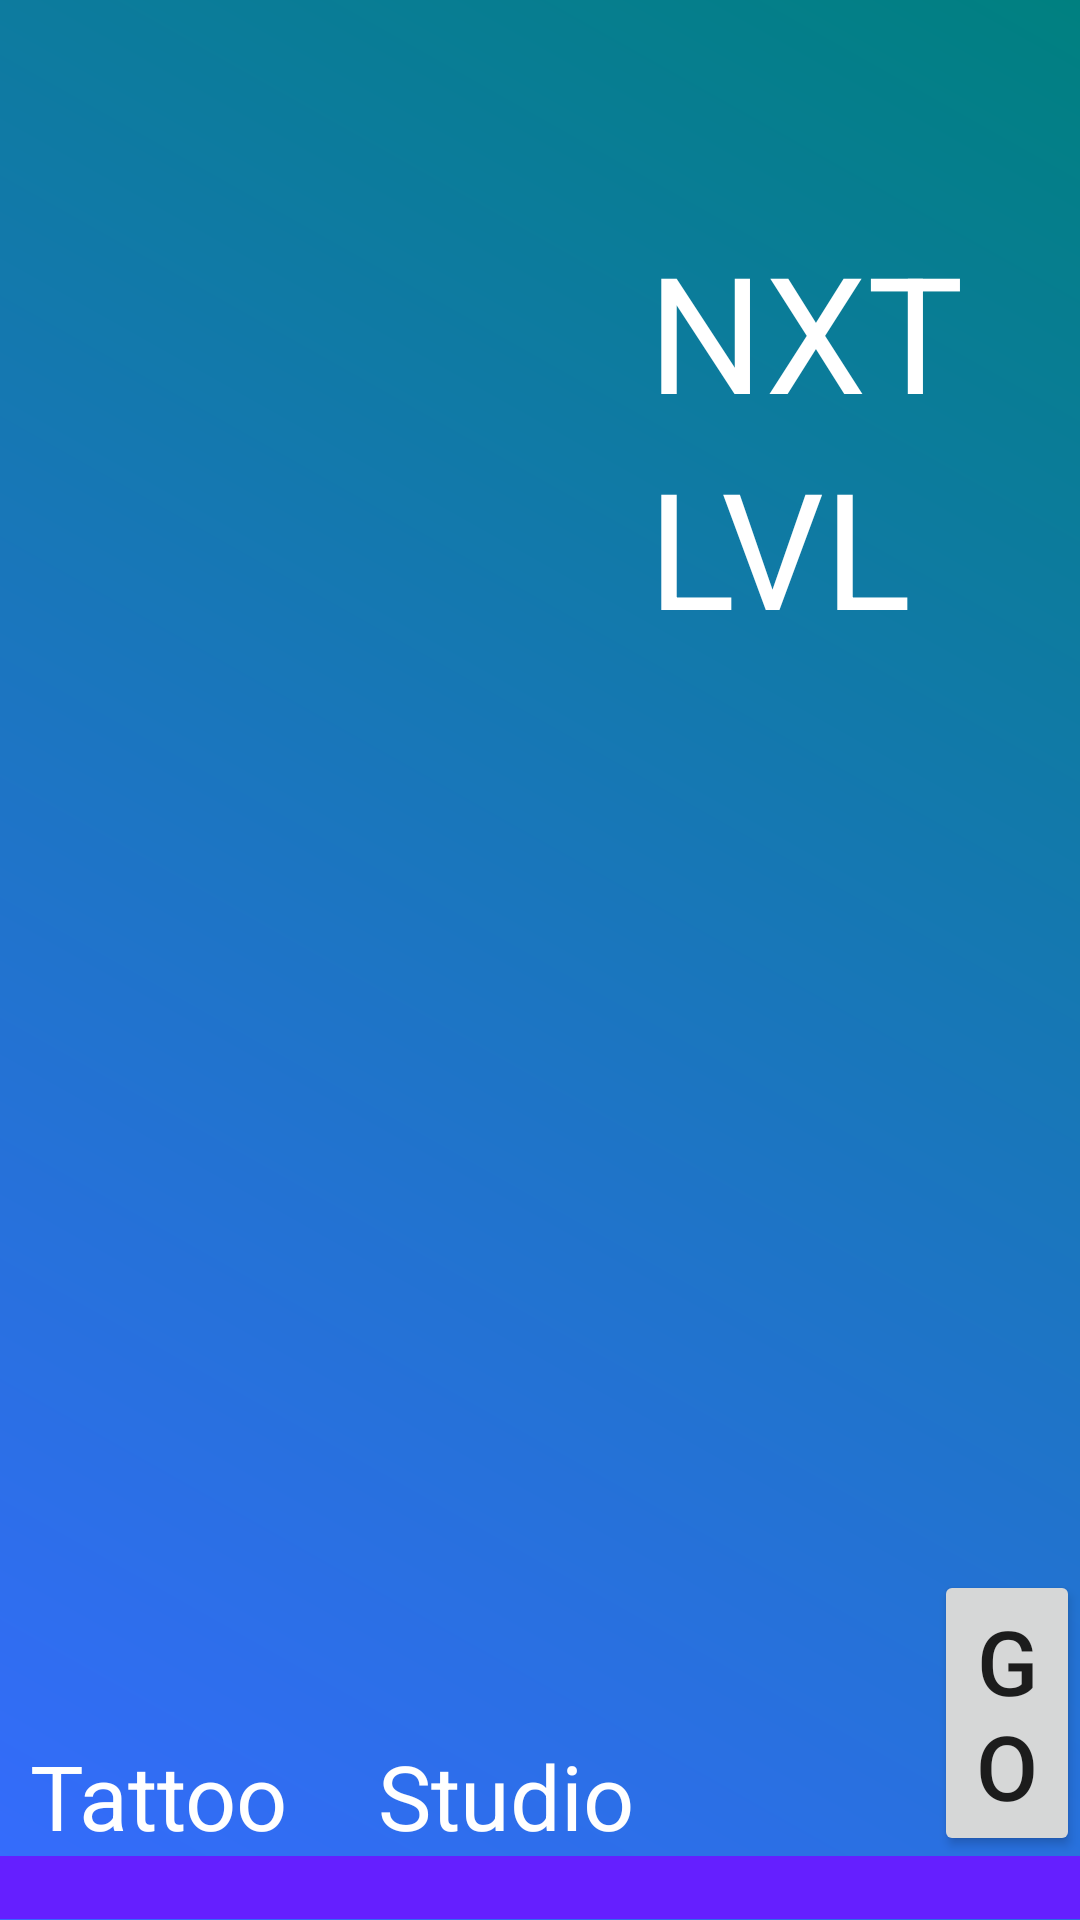

Reconstruct the res/layout file that produces this screen, plus the resources it refers to.
<!-- AndroidManifest.xml: application theme Theme.SplashUI_DBugStation -->
<!-- res/layout/activity_main.xml -->
<?xml version="1.0" encoding="utf-8"?>
<LinearLayout xmlns:android="http://schemas.android.com/apk/res/android"
    xmlns:app="http://schemas.android.com/apk/res-auto"
    xmlns:tools="http://schemas.android.com/tools"
    android:layout_width="match_parent"
    android:layout_height="match_parent"
    android:background="@drawable/gradient"
    android:orientation="vertical"
    android:weightSum="3"
    tools:context=".MainActivity">

    <LinearLayout
        android:layout_width="match_parent"
        android:layout_height="0dp"
        android:layout_weight="1"
        android:orientation="horizontal"

        >

        <include layout="@layout/group2" />

    </LinearLayout>

    <LinearLayout
        android:layout_width="match_parent"
        android:layout_height="0dp"
        android:layout_weight="1.9"
        android:background="@drawable/rectangle"
        android:orientation="horizontal">

        <LinearLayout
            android:layout_width="wrap_content"
            android:layout_height="wrap_content"
            android:layout_gravity="bottom|right"
            android:orientation="horizontal">

            <TextView
                android:id="@+id/tvTattooID"
                android:layout_width="match_parent"
                android:layout_height="wrap_content"
                android:layout_gravity="bottom"
                android:text="@string/tattoo"
                android:textSize="30sp"
                android:layout_marginLeft="10dp"
                android:textColor="#FFFFFF"/>

            <TextView
                android:id="@+id/tvStudioID"
                android:layout_width="match_parent"
                android:layout_height="wrap_content"
                android:layout_gravity="bottom"
                android:layout_marginLeft="30dp"
                android:text="@string/studio"
                android:textColor="#FFFFFF"
                android:textSize="30sp" />

            <Button
                android:id="@+id/btnGoId"
                android:layout_width="wrap_content"
                android:layout_height="wrap_content"
                android:layout_marginLeft="100dp"
                android:text="Go"
                android:textSize="30sp" />


        </LinearLayout>


    </LinearLayout>

    <LinearLayout
        android:layout_width="match_parent"
        android:layout_height="0dp"
        android:layout_weight="0.1"
        android:gravity="center"
        android:orientation="horizontal"
        android:background="#651FFF">
        <include layout="@layout/rectangle_2"/>

    </LinearLayout>

</LinearLayout>
<!-- res/layout/group2.xml (included above) -->
<?xml version="1.0" encoding="utf-8"?>
<LinearLayout xmlns:android="http://schemas.android.com/apk/res/android"
    android:id="@+id/group_2"
    android:layout_width="wrap_content"
    android:layout_height="wrap_content"

    android:layout_alignParentLeft="true"
    android:layout_alignParentTop="true"
    android:layout_marginLeft="216dp"
    android:layout_marginTop="74dp"
    android:background="@drawable/group_2"
    android:orientation="vertical">

    <TextView
        android:id="@+id/nxt"
        android:layout_width="wrap_content"
        android:layout_height="wrap_content"
        android:gravity="top"
        android:text="@string/nxt"
        android:textSize="54sp"
        android:textColor="#FFFFFF"
         />

    <TextView
        android:id="@+id/lvl"
        android:layout_width="wrap_content"
        android:layout_height="wrap_content"
        android:gravity="top"
        android:text="@string/lvl"
        android:textSize="54sp"
        android:textColor="#FFFFFF"
        android:SetletterSpacing="-0.06"
         />

</LinearLayout>
<!-- res/layout/rectangle_2.xml (included above) -->
<?xml version="1.0" encoding="utf-8"?>
<LinearLayout xmlns:android="http://schemas.android.com/apk/res/android"

    android:id="@+id/rectangle_2"
    android:layout_width="134dp"
    android:layout_height="5dp"
    android:layout_alignParentBottom="true"
    android:layout_centerHorizontal="true"
    android:layout_gravity="bottom|center"
    android:layout_marginBottom="9dp"
    android:background="@drawable/rectangle_2"
    android:orientation="horizontal" />
<!-- resources referenced by this layout -->
<resources>
  <!-- drawable gradient (drawable) -->
  <?xml version="1.0" encoding="utf-8"?>
  <shape xmlns:android="http://schemas.android.com/apk/res/android" android:shape="rectangle" >
      <gradient
          android:type="linear"
          android:startColor="#FF366BFF"
          android:endColor="#FF008080"
          android:angle="45"/>
  </shape>
  <!-- drawable group_2 (drawable) -->
  <vector
      xmlns:android="http://schemas.android.com/apk/res/android"
      xmlns:aapt="http://schemas.android.com/aapt"
      android:width="118dp"
      android:height="115dp"
      android:viewportWidth="118"
      android:viewportHeight="115"
      >
  
      <group>
  
          <clip-path
              android:pathData="M0 0H118V115H0V0Z"
              />
  
      </group>
  
  </vector>
  <!-- drawable rectangle (drawable) -->
  <vector
      xmlns:android="http://schemas.android.com/apk/res/android"
      xmlns:aapt="http://schemas.android.com/aapt"
      android:width="375dp"
      android:height="770dp"
      android:viewportWidth="375"
      android:viewportHeight="770"
      >
  
      <group>
  
          <clip-path
              android:pathData="M0 0H375V770H0V0Z"
              />
  
      </group>
  
  </vector>
  <string name="lvl">LVL</string>
  <string name="nxt">NXT</string>
  <string name="studio">Studio</string>
  <string name="tattoo">Tattoo</string>
  <style name="Theme.SplashUI_DBugStation" parent="Theme.MaterialComponents.DayNight.DarkActionBar">
          
          <item name="colorPrimary">@color/purple_500</item>
          <item name="colorPrimaryVariant">@color/purple_700</item>
          <item name="colorOnPrimary">@color/white</item>
          
          <item name="colorSecondary">@color/teal_200</item>
          <item name="colorSecondaryVariant">@color/teal_700</item>
          <item name="colorOnSecondary">@color/black</item>
          
          <item name="android:statusBarColor" tools:targetApi="l">?attr/colorPrimaryVariant</item>
          
      </style>
  <!-- not gathered from this repository: default colours our renderer supplied (Android Studio template values) -->
  <color name="purple_500">#FF6200EE</color>
  <color name="purple_700">#FF3700B3</color>
  <color name="teal_200">#FF03DAC5</color>
  <color name="teal_700">#FF018786</color>
  <color name="black">#FF000000</color>
  <color name="white">#FFFFFFFF</color>
</resources>
